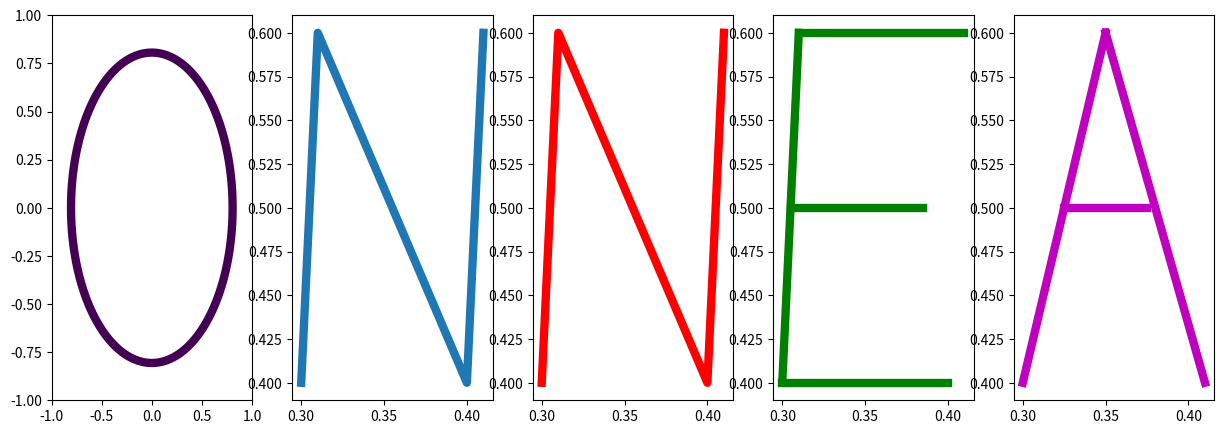
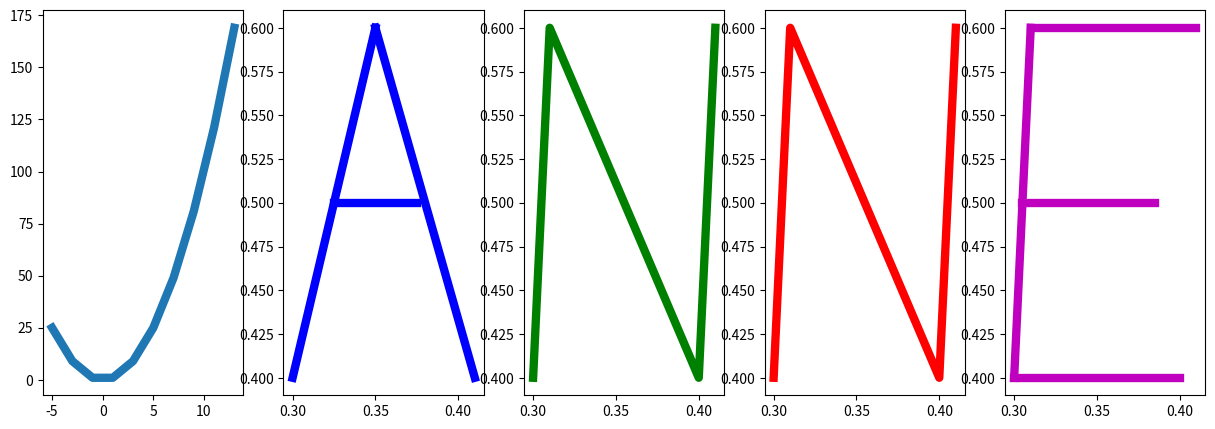
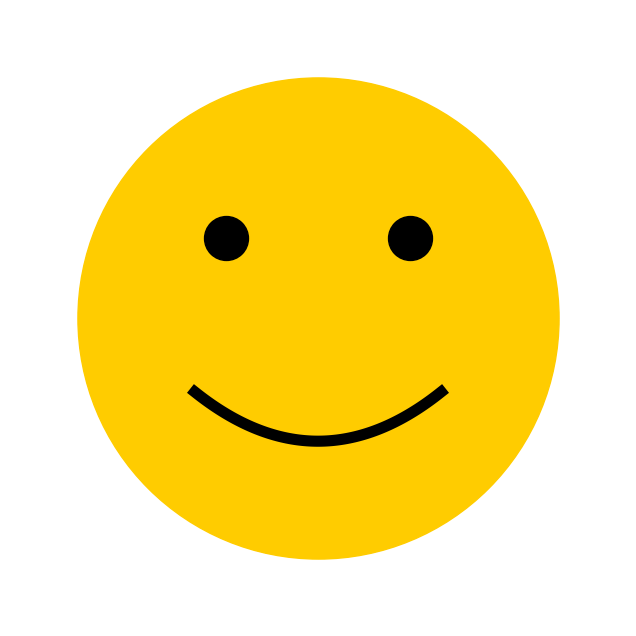

These figures' Python source, in order:
#ladataan ensin muutama kirjasto
import pandas as pd
import numpy as np
import matplotlib.pyplot as plt

#Määritellään kuva (5 kuvaa vierekkäin yhdessä rivissä) ja sen koko
fig, ax = plt.subplots(1, 5, figsize=(15,5))

plt.subplot(1, 5, 1) #tehdään ensimmäinen kuva 
x = np.linspace(-1.0, 1.0, 100)
y = np.linspace(-1.0, 1.0, 100)
X, Y = np.meshgrid(x,y)
F = X**2 + Y**2 - 0.65
plt.contour(X,Y,F,[0],linewidths=6)


plt.subplot(1,5,2)
x=[0.3,0.31,0.4,0.41]
y=[0.4,0.6,0.4,0.6]
plt.plot(x,y,linewidth=6)


plt.subplot(1,5,3)
x=[0.3,0.31,0.4,0.41]
y=[0.4,0.6,0.4,0.6]
plt.plot(x,y, color='r',linewidth=6)

plt.subplot(1,5,4)
x=[0.3,0.31]
y=[0.4,0.6]
plt.plot(x,y, color='g',linewidth=6)
x1=[0.31,0.41]
y1=[0.6,0.6]
plt.plot(x1,y1, color='g',linewidth=6)
x2=[0.305,0.385]
y2=[0.5,0.5]
plt.plot(x2,y2, color='g',linewidth=6)
x3=[0.3,0.4]
y3=[0.4,0.4]
plt.plot(x3,y3, color='g',linewidth=6)

plt.subplot(1,5,5)
x=[0.3,0.35]
y=[0.4,0.6]
plt.plot(x,y, color='m',linewidth=6)
x1=[0.35,0.41]
y1=[0.6,0.4]
plt.plot(x1,y1, color='m',linewidth=6)
x2=[0.325,0.375]
y2=[0.5,0.5]
plt.plot(x2,y2, color='m',linewidth=6)

#plt.show()

plt.show()

#Tuossa yllä oli sama koodi kahteen kertaan N:n tekemiseen. 
#Olisi voinut heti tehdä kirjainten piirton funktion. No tehdään se nyt.
def draw_e(color):
    x=[0.3,0.31]
    y=[0.4,0.6]
    plt.plot(x,y, color=color,linewidth=6)
    x1=[0.31,0.41]
    y1=[0.6,0.6]
    plt.plot(x1,y1, color=color,linewidth=6)
    x2=[0.305,0.385]
    y2=[0.5,0.5]
    plt.plot(x2,y2, color=color,linewidth=6)
    x3=[0.3,0.4]
    y3=[0.4,0.4]
    plt.plot(x3,y3, color=color,linewidth=6)

def draw_a(color):
    x=[0.3,0.35]
    y=[0.4,0.6]
    plt.plot(x,y, color=color,linewidth=6)
    x1=[0.35,0.41]
    y1=[0.6,0.4]
    plt.plot(x1,y1, color=color,linewidth=6)
    x2=[0.325,0.375]
    y2=[0.5,0.5]
    plt.plot(x2,y2, color=color,linewidth=6)
    
def draw_n(color):
    x=[0.3,0.31,0.4,0.41]
    y=[0.4,0.6,0.4,0.6]
    plt.plot(x,y, color=color,linewidth=6)
    
    
    

fig, ax = plt.subplots(1, 5, figsize=(15,5))

plt.subplot(1, 5, 1)

rr = np.arange(-5, 15, 2)
def j(o): 
    return o**2 
plt.plot(rr, j(rr), linewidth=6)


plt.subplot(1,5,2)
draw_a('b')

plt.subplot(1,5,3)
draw_n('g')

plt.subplot(1,5,4)
draw_n('r')

plt.subplot(1,5,5)
draw_e('m')



plt.show()

fig = plt.figure(figsize=(8,8))
ax = fig.add_subplot(1,1,1, aspect=1)

ax.scatter([.5],[.5], c='#FFCC00', s=120000, label="face")
ax.scatter([.35, .65], [.63, .63], c='k', s=1000, label="eyes")

X = np.linspace(.3, .7, 100)
Y = 2* (X-.5)**2 + 0.30


ax.plot(X, Y, c='k', linewidth=8, label="smile")

ax.set_xlim(0,1)
ax.set_ylim(0,1)

ax.spines['top'].set_visible(False)
ax.spines['right'].set_visible(False)
ax.spines['left'].set_visible(False)
ax.spines['bottom'].set_visible(False)
ax.set_xticks([])
ax.set_yticks([])

plt.show()

